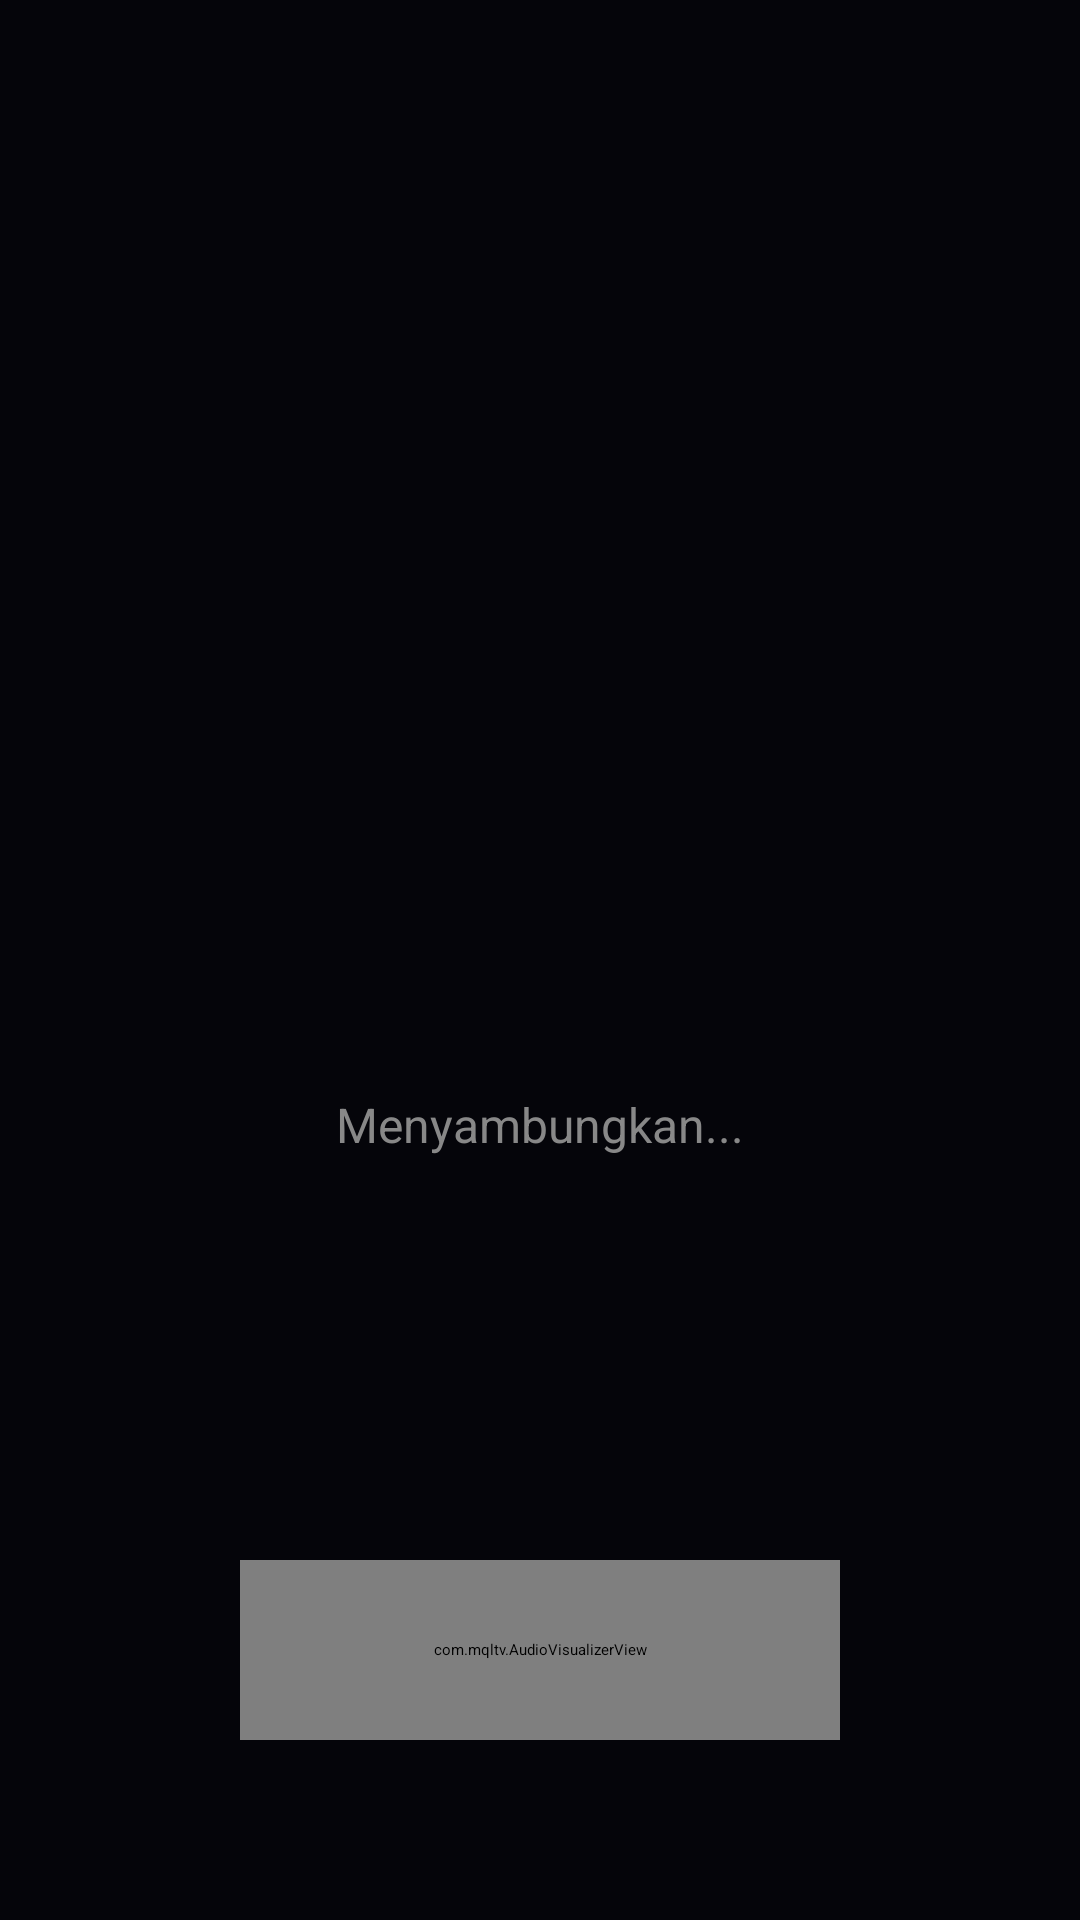

Android layout source for this screen:
<!-- AndroidManifest.xml: application theme Theme.MQLTV -->
<!-- res/layout/activity_radio_player.xml -->
<?xml version="1.0" encoding="utf-8"?>
<androidx.constraintlayout.widget.ConstraintLayout
    xmlns:android="http://schemas.android.com/apk/res/android"
    xmlns:app="http://schemas.android.com/apk/res-auto"
    xmlns:tools="http://schemas.android.com/tools"
    android:layout_width="match_parent"
    android:layout_height="match_parent"
    android:background="#05050A"
    android:keepScreenOn="true">

    <ImageView
        android:id="@+id/img_radio_bg"
        android:layout_width="0dp"
        android:layout_height="0dp"
        android:scaleType="centerCrop"
        android:alpha="0.15"
        app:layout_constraintTop_toTopOf="parent"
        app:layout_constraintBottom_toBottomOf="parent"
        app:layout_constraintStart_toStartOf="parent"
        app:layout_constraintEnd_toEndOf="parent" />

    <LinearLayout
        android:layout_width="wrap_content"
        android:layout_height="wrap_content"
        android:orientation="vertical"
        android:gravity="center"
        app:layout_constraintTop_toTopOf="parent"
        app:layout_constraintBottom_toTopOf="@+id/visualizer"
        app:layout_constraintStart_toStartOf="parent"
        app:layout_constraintEnd_toEndOf="parent">

        <ImageView
            android:id="@+id/img_logo"
            android:layout_width="160dp"
            android:layout_height="160dp"
            android:src="@android:color/transparent"
            android:scaleType="fitCenter" />

        <TextView
            android:id="@+id/tv_title"
            android:layout_width="wrap_content"
            android:layout_height="wrap_content"
            android:layout_marginTop="24dp"
            android:textSize="28sp"
            android:textColor="#FFFFFF"
            android:textStyle="bold"
            tools:text="Prambors FM" />

        <TextView
            android:id="@+id/tv_status"
            android:layout_width="wrap_content"
            android:layout_height="wrap_content"
            android:layout_marginTop="8dp"
            android:textSize="16sp"
            android:textColor="#888888"
            android:text="Menyambungkan..." />

    </LinearLayout>

    <com.mqltv.AudioVisualizerView
        android:id="@+id/visualizer"
        android:layout_width="200dp"
        android:layout_height="60dp"
        android:layout_marginBottom="60dp"
        app:layout_constraintBottom_toBottomOf="parent"
        app:layout_constraintStart_toStartOf="parent"
        app:layout_constraintEnd_toEndOf="parent" />

</androidx.constraintlayout.widget.ConstraintLayout>
<!-- resources referenced by this layout -->
<resources>
  <style name="Theme.MQLTV" parent="Theme.Leanback">
          <item name="android:windowBackground">@drawable/window_background</item>
      </style>
  <!-- drawable window_background (drawable) -->
  <?xml version="1.0" encoding="utf-8"?>
  <layer-list xmlns:android="http://schemas.android.com/apk/res/android">
      
      <item android:drawable="@android:color/white" />
  
      
      <item>
          <bitmap
              android:gravity="center"
              android:src="@drawable/banner" />
      </item>
  </layer-list>
  <!-- drawable banner: png bitmap (drawable-nodpi, 52814 bytes) -->
</resources>
